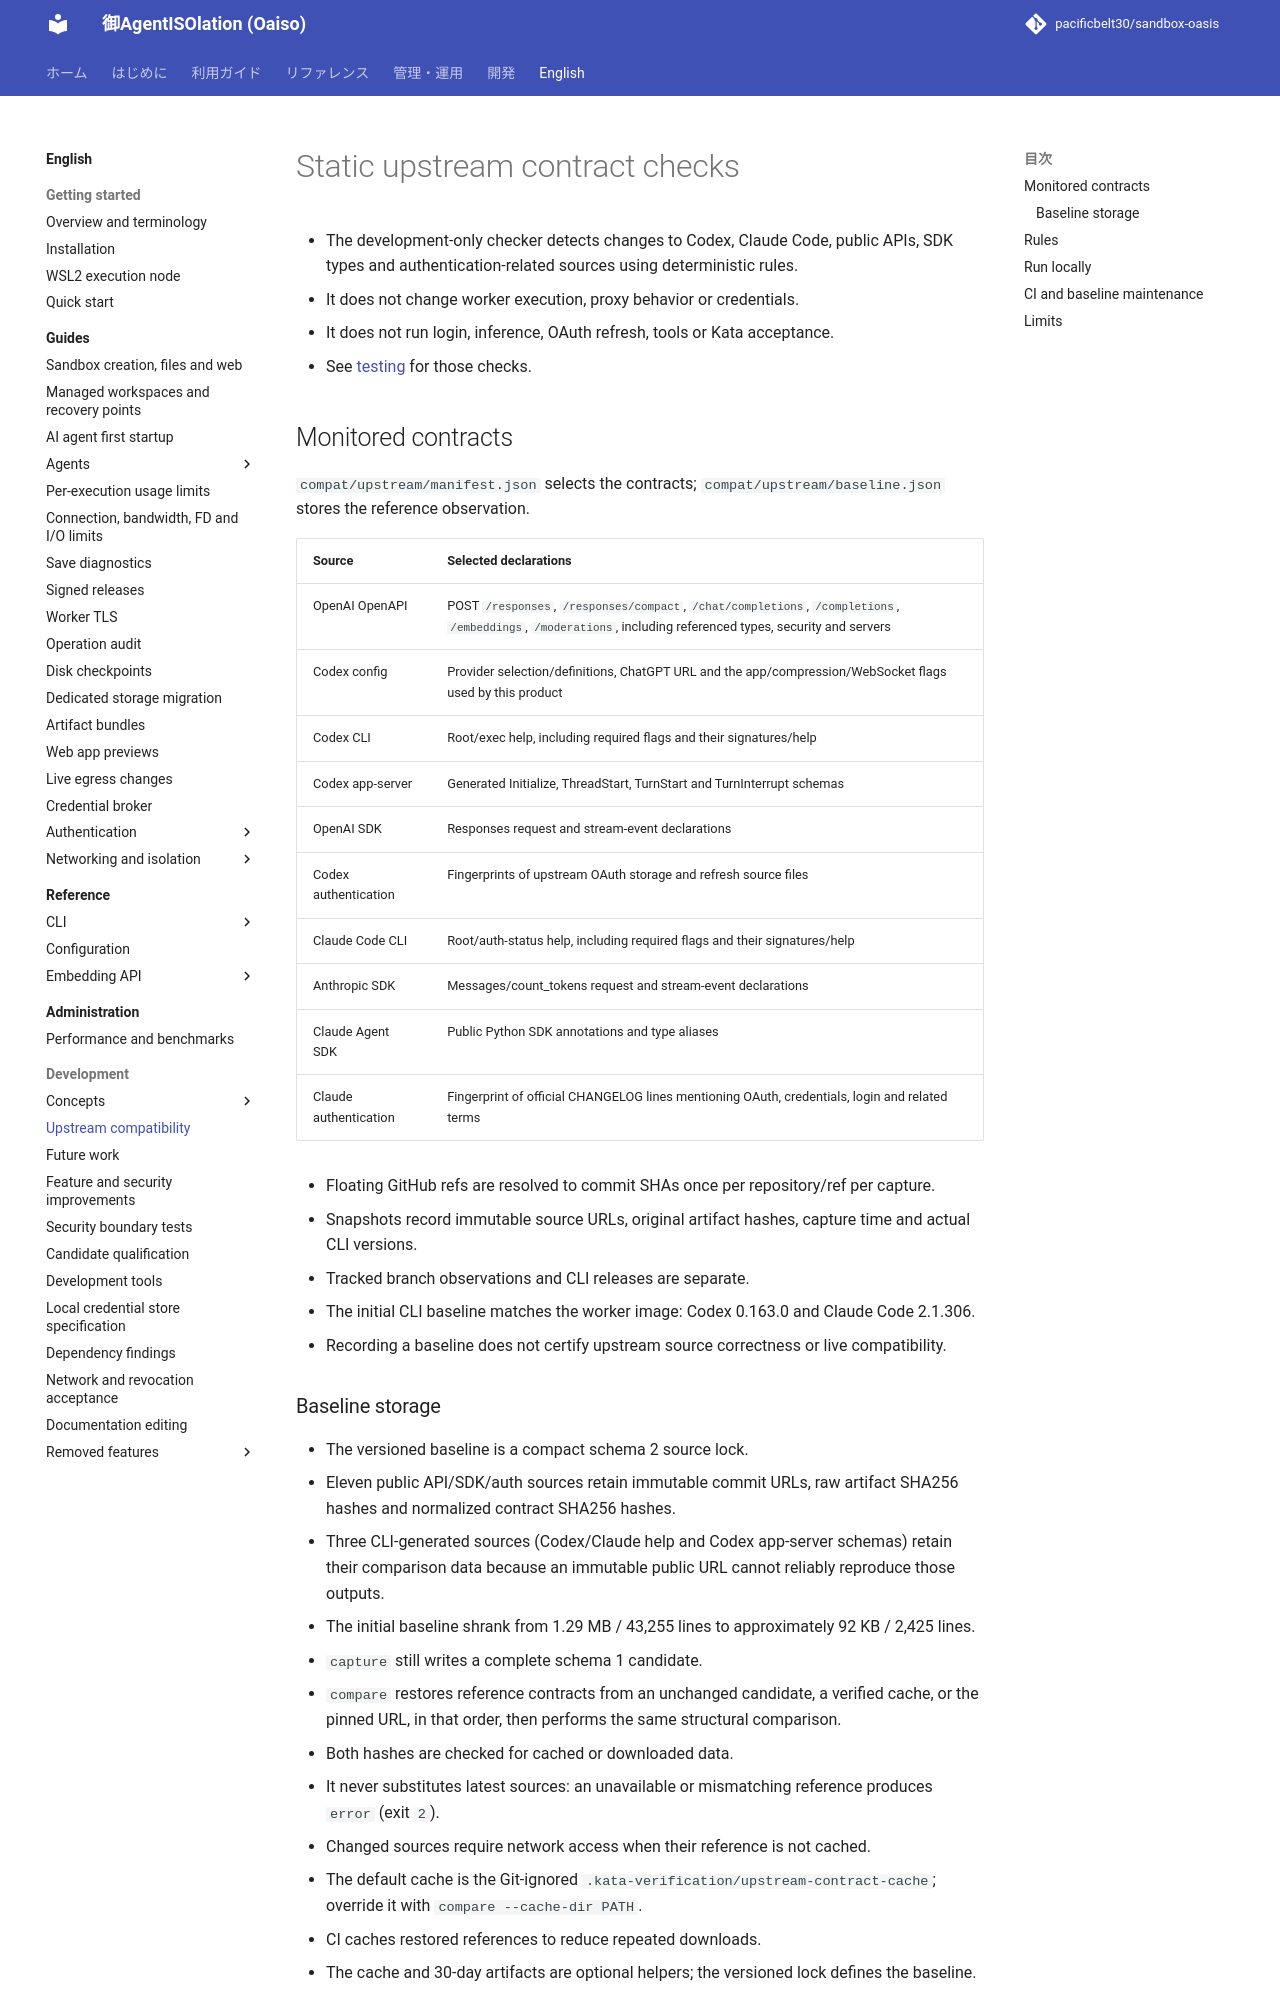

repository: pacificbelt30/sandbox-oasis · page: en/upstream-compatibility/index.html · generator: mkdocs

# Static upstream contract checks

- The development-only checker detects changes to Codex, Claude Code, public APIs, SDK types and authentication-related sources using deterministic rules.
- It does not change worker execution, proxy behavior or credentials.
- It does not run login, inference, OAuth refresh, tools or Kata acceptance.
- See [testing](../testing.md) for those checks.

## Monitored contracts

`compat/upstream/manifest.json` selects the contracts; `compat/upstream/baseline.json` stores the reference observation.

| Source | Selected declarations |
|---|---|
| OpenAI OpenAPI | POST `/responses`, `/responses/compact`, `/chat/completions`, `/completions`, `/embeddings`, `/moderations`, including referenced types, security and servers |
| Codex config | Provider selection/definitions, ChatGPT URL and the app/compression/WebSocket flags used by this product |
| Codex CLI | Root/exec help, including required flags and their signatures/help |
| Codex app-server | Generated Initialize, ThreadStart, TurnStart and TurnInterrupt schemas |
| OpenAI SDK | Responses request and stream-event declarations |
| Codex authentication | Fingerprints of upstream OAuth storage and refresh source files |
| Claude Code CLI | Root/auth-status help, including required flags and their signatures/help |
| Anthropic SDK | Messages/count_tokens request and stream-event declarations |
| Claude Agent SDK | Public Python SDK annotations and type aliases |
| Claude authentication | Fingerprint of official CHANGELOG lines mentioning OAuth, credentials, login and related terms |

- Floating GitHub refs are resolved to commit SHAs once per repository/ref per capture.
- Snapshots record immutable source URLs, original artifact hashes, capture time and actual CLI versions.
- Tracked branch observations and CLI releases are separate.
- The initial CLI baseline matches the worker image: Codex 0.163.0 and Claude Code 2.1.306.
- Recording a baseline does not certify upstream source correctness or live compatibility.

### Baseline storage

- The versioned baseline is a compact schema 2 source lock.
- Eleven public API/SDK/auth sources retain immutable commit URLs, raw artifact SHA256 hashes and normalized contract SHA256 hashes.
- Three CLI-generated sources (Codex/Claude help and Codex app-server schemas) retain their comparison data because an immutable public URL cannot reliably reproduce those outputs.
- The initial baseline shrank from 1.29 MB / 43,255 lines to approximately 92 KB / 2,425 lines.

- `capture` still writes a complete schema 1 candidate.
- `compare` restores reference contracts from an unchanged candidate, a verified cache, or the pinned URL, in that order, then performs the same structural comparison.
- Both hashes are checked for cached or downloaded data.
- It never substitutes latest sources: an unavailable or mismatching reference produces `error` (exit `2`).
- Changed sources require network access when their reference is not cached.

- The default cache is the Git-ignored `.kata-verification/upstream-contract-cache`; override it with `compare --cache-dir PATH`.
- CI caches restored references to reduce repeated downloads.
- The cache and 30-day artifacts are optional helpers; the versioned lock defines the baseline.
- Restoration without a cache depends on the upstream pinned URL remaining available.
- Complete schema 1 baselines remain supported.
- The compact format currently supports GitHub commit URLs.
